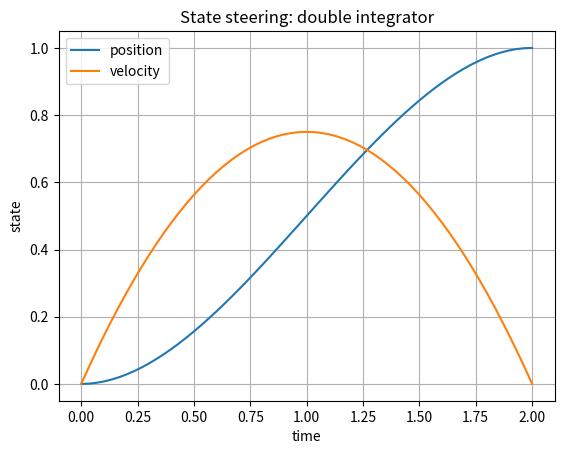
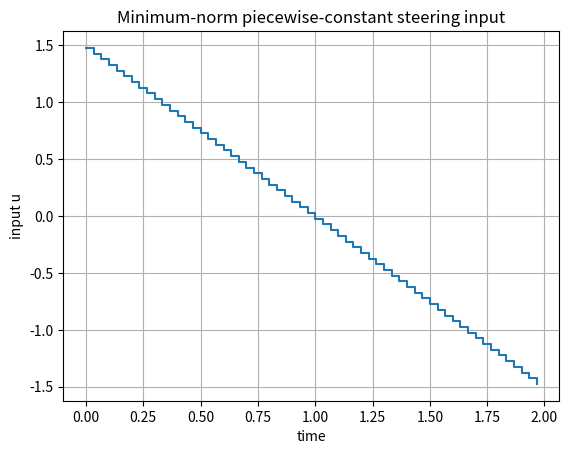

These charts were generated, in order, by the following Python code:
"""
Chapter10_Lesson1.py

State steering for a continuous-time double integrator using a
piecewise-constant input sequence.

System:
    x_dot = A x + B u
    A = [[0, 1],
         [0, 0]]
    B = [[0],
         [1]]

The script builds the finite-horizon input-to-final-state map S such that

    x(T) = Phi^N x(0) + S u_sequence

and solves the minimum-norm steering sequence.
"""

import numpy as np
import matplotlib.pyplot as plt

try:
    from scipy.linalg import matrix_power
except Exception:
    matrix_power = np.linalg.matrix_power


def build_double_integrator_maps(T: float, N: int):
    """Return Phi and Gamma for exact zero-order-hold discretization."""
    if T <= 0:
        raise ValueError("T must be positive.")
    if N <= 0:
        raise ValueError("N must be positive.")

    dt = T / N
    Phi = np.array([[1.0, dt], [0.0, 1.0]])
    Gamma = np.array([[0.5 * dt**2], [dt]])
    return Phi, Gamma, dt


def build_steering_matrix(Phi: np.ndarray, Gamma: np.ndarray, N: int):
    """
    Build S = [Phi^(N-1)Gamma, Phi^(N-2)Gamma, ..., Gamma].
    For scalar input, S has shape (state_dimension, N).
    """
    n = Phi.shape[0]
    S = np.zeros((n, N))
    for k in range(N):
        S[:, [k]] = matrix_power(Phi, N - 1 - k) @ Gamma
    return S


def minimum_norm_input(S: np.ndarray, target_shift: np.ndarray):
    """
    Solve S u = target_shift with minimum Euclidean norm:
        u* = S^T (S S^T)^(-1) target_shift
    This formula assumes S has full row rank.
    """
    gram = S @ S.T
    rank = np.linalg.matrix_rank(S)
    if rank < S.shape[0]:
        raise ValueError(
            f"The steering map is rank deficient: rank(S)={rank}, "
            f"state dimension={S.shape[0]}."
        )
    return S.T @ np.linalg.solve(gram, target_shift)


def simulate(Phi: np.ndarray, Gamma: np.ndarray, x0: np.ndarray, u: np.ndarray):
    """Simulate x_{k+1} = Phi x_k + Gamma u_k."""
    x = np.zeros((Phi.shape[0], len(u) + 1))
    x[:, 0] = x0
    for k, uk in enumerate(u):
        x[:, k + 1] = Phi @ x[:, k] + (Gamma[:, 0] * uk)
    return x


def main():
    T = 2.0
    N = 60
    x0 = np.array([0.0, 0.0])
    xf = np.array([1.0, 0.0])

    Phi, Gamma, dt = build_double_integrator_maps(T, N)
    S = build_steering_matrix(Phi, Gamma, N)

    free_response = np.linalg.matrix_power(Phi, N) @ x0
    target_shift = xf - free_response
    u = minimum_norm_input(S, target_shift)

    x = simulate(Phi, Gamma, x0, u)

    print("Rank of finite-horizon steering map S:", np.linalg.matrix_rank(S))
    print("Requested final state:", xf)
    print("Achieved final state:", x[:, -1])
    print("Final steering error norm:", np.linalg.norm(x[:, -1] - xf))
    print("Input energy approximation:", dt * np.sum(u**2))

    time = np.linspace(0.0, T, N + 1)
    input_time = np.linspace(0.0, T - dt, N)

    plt.figure()
    plt.plot(time, x[0, :], label="position")
    plt.plot(time, x[1, :], label="velocity")
    plt.xlabel("time")
    plt.ylabel("state")
    plt.title("State steering: double integrator")
    plt.legend()
    plt.grid(True)

    plt.figure()
    plt.step(input_time, u, where="post")
    plt.xlabel("time")
    plt.ylabel("input u")
    plt.title("Minimum-norm piecewise-constant steering input")
    plt.grid(True)

    plt.show()


if __name__ == "__main__":
    main()
